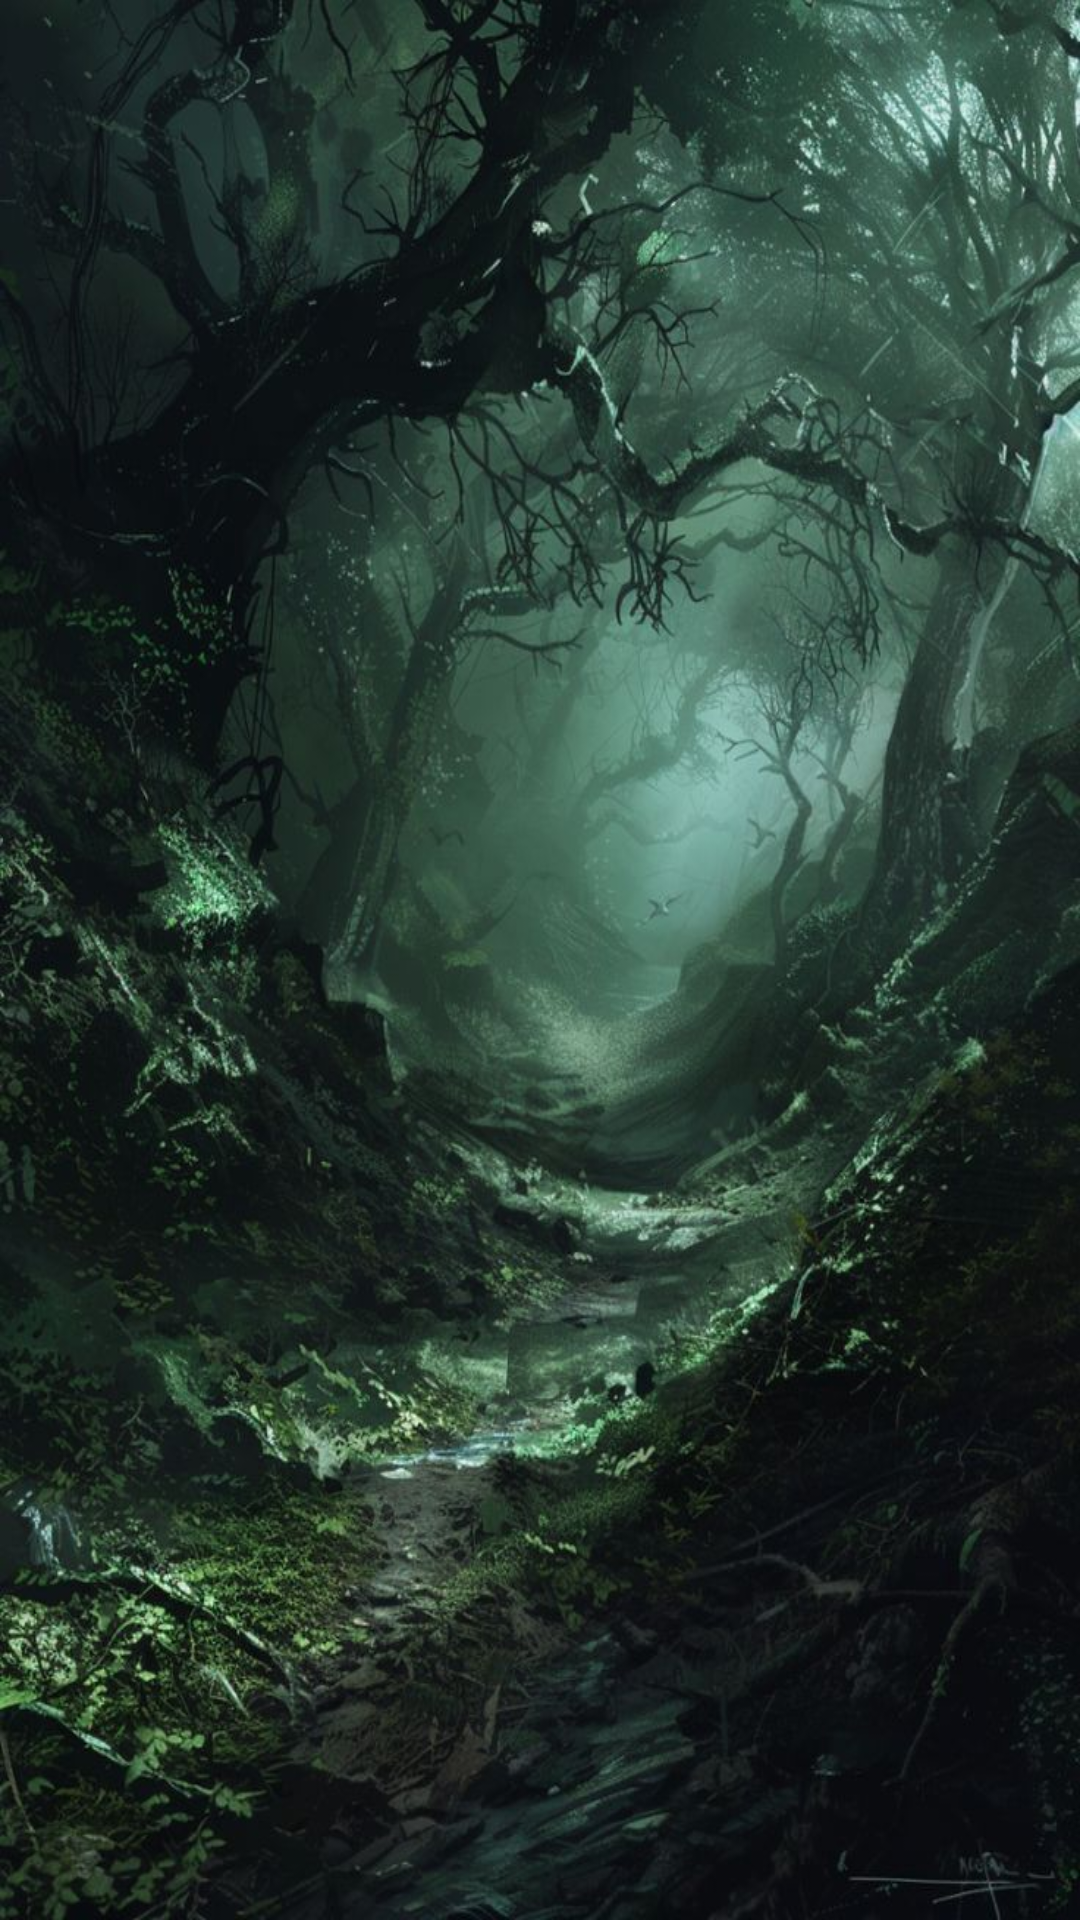

Reconstruct the res/layout file that produces this screen, plus the resources it refers to.
<!-- AndroidManifest.xml: application theme Theme.TBAV -->
<!-- res/layout/activity_whispering_trail.xml -->
<?xml version="1.0" encoding="utf-8"?>
<androidx.constraintlayout.widget.ConstraintLayout xmlns:android="http://schemas.android.com/apk/res/android"
    xmlns:app="http://schemas.android.com/apk/res-auto"
    xmlns:tools="http://schemas.android.com/tools"
    android:id="@+id/main"
    android:layout_width="match_parent"
    android:layout_height="match_parent"
    tools:context=".Whispering_trail"
    android:background="@drawable/blackthorn_forest">

</androidx.constraintlayout.widget.ConstraintLayout>
<!-- resources referenced by this layout -->
<resources>
  <!-- drawable blackthorn_forest: jpg bitmap (drawable, 134300 bytes) -->
  <style name="Theme.TBAV" parent="Base.Theme.TBAV" />
  <style name="Base.Theme.TBAV" parent="Theme.Material3.DayNight.NoActionBar">
          
          
      </style>
</resources>
